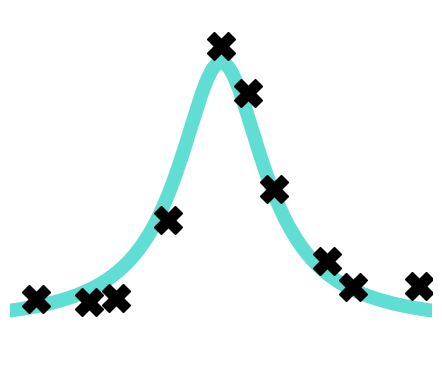

Reproduce this figure in Python.
import matplotlib.pyplot as plt
import numpy as np

rng = np.random.default_rng(0)

a = -0.8
b = +0.8

x = np.linspace(a, b, 201)
y = 1 / (1 + 25 * x ** 2)
plt.plot(x, y, "-", color="#61ded4", linewidth=10, label="1 / (1 + 25 * x**2)")

x0 = np.array([-0.7, -0.5, -0.4, -0.2, 0.0, 0.1, 0.2, 0.4, 0.5, 0.75])
y0 = 1 / (1 + 25 * x0 ** 2)
y0 += 1.0e-1 * (2 * rng.random(y0.shape[0]) - 1)
plt.plot(x0, y0, "Xk", markersize=20)

plt.xlim(a, b)
plt.axis("off")
plt.ylim(-0.2, 1.2)
plt.gca().set_aspect("equal")
plt.show()
# plt.savefig("logo.svg", bbox_inches="tight", transparent=True)
